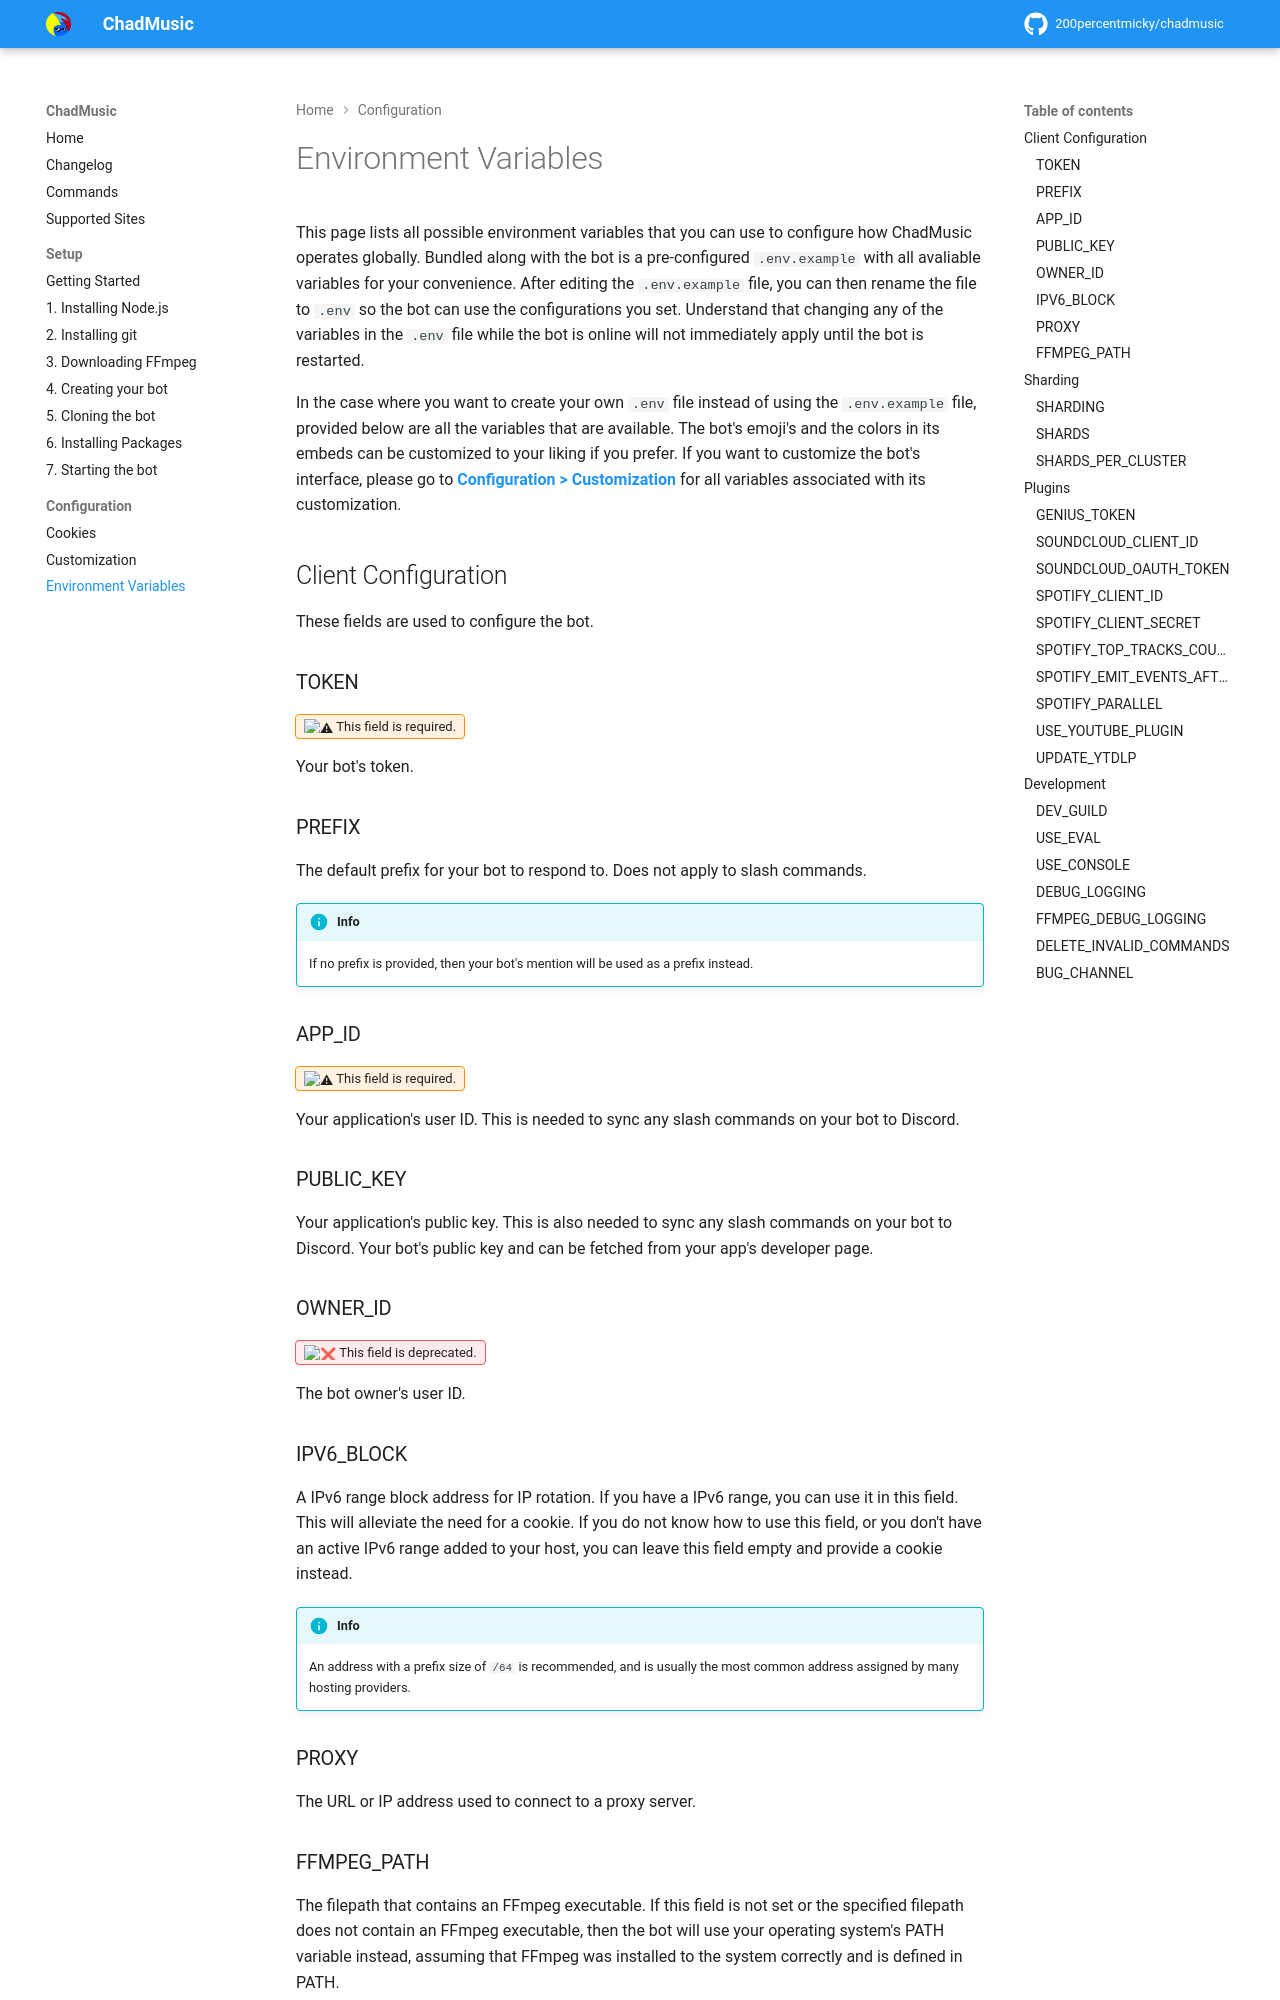

repository: 200percentmicky/chadmusic · page: configuration/env_variables/index.html · generator: mkdocs

# Environment Variables
This page lists all possible environment variables that you can use to configure how ChadMusic operates globally. Bundled along with the bot is a pre-configured `.env.example` with all avaliable variables for your convenience. After editing the `.env.example` file, you can then rename the file to `.env` so the bot can use the configurations you set. Understand that changing any of the variables in the `.env` file while the bot is online will not immediately apply until the bot is restarted.

In the case where you want to create your own `.env` file instead of using the `.env.example` file, provided below are all the variables that are available. The bot's emoji's and the colors in its embeds can be customized to your liking if you prefer. If you want to customize the bot's interface, please go to **[Configuration > Customization](customization.md)** for all variables associated with its customization.

## Client Configuration
These fields are used to configure the bot.

### TOKEN
<span class="badge-warn">:warning: This field is required.</span>

Your bot's token.

### PREFIX

The default prefix for your bot to respond to. Does not apply to slash commands.

!!! info

    If no prefix is provided, then your bot's mention will be used as a prefix instead.

### APP_ID
<span class="badge-warn">:warning: This field is required.</span>

Your application's user ID. This is needed to sync any slash commands on your bot to Discord.

### PUBLIC_KEY

Your application's public key. This is also needed to sync any slash commands on your bot to Discord. Your bot's public key and can be fetched from your app's developer page.

### OWNER_ID
<span class="badge-danger">:x: This field is deprecated.</span>

The bot owner's user ID.

### IPV6_BLOCK

A IPv6 range block address for IP rotation. If you have a IPv6 range, you can use it in this field. This will alleviate the need for a cookie. If you do not know how to use this field, or you don't have an active IPv6 range added to your host, you can leave this field empty and provide a cookie instead.

!!! info

    An address with a prefix size of `/64` is recommended, and is usually the most common address assigned by many hosting providers.

### PROXY

The URL or IP address used to connect to a proxy server.
